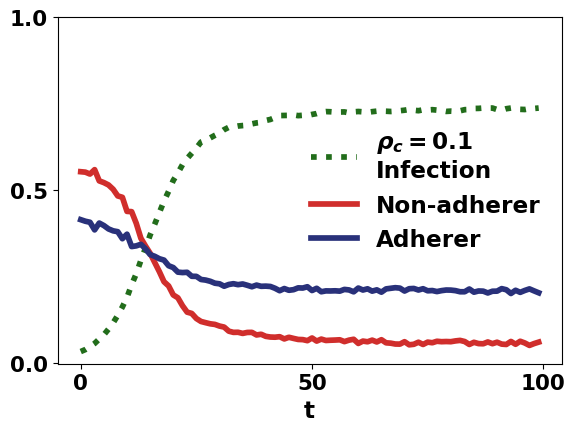

Recreate this plot in Python.
import networkx as nx
import matplotlib.pyplot as plt

import numpy as np
import random
import math

import pandas as pd

random.seed(43)
np.random.seed(43)


# 定义全局利益
m = 151
n = 41

s_count = 4000-(m-n)
i_count = m-n
pi_1 = 0.5  # 最好看的是pi_1=0.3 pi_0=0.7
pi_0 = 0.5

p = 0.1 ############## 0.1 0.9

# 中
muaa = 0.05
muan = 0.05
munn = 0.1

num_steps = 100


# 计算节点采取策略为合作的概率
def calculate_cooperate_prob(s_count, i_count, pi_c, pi_b):
    cooperate_prob = math.exp(((s_count + i_count)/(s_count+1)) * pi_c)/(math.exp(((s_count + i_count)/(s_count+1)) * pi_c) + math.exp(pi_b))
    #print("hezuo gailv is", cooperate_prob)
    if random.random() < cooperate_prob:
        return 1
    else:
        return 0


# 初始化节点状态和策略
def initialize_nodes(s_count, i_count, num_nodes):
    nodes = {}
    for i in range(num_nodes):
        node_id = i
        nodes[node_id] = {
            "state": 0,  # 初始状态为 S (0)
            "strategy": calculate_cooperate_prob(s_count, i_count, pi_1, pi_0) # 初始状态为 背叛(0) ([pi_1, pi_0])  # 根据全局利益确定节点的利益
        }
    return nodes


def strategy_nodes(s_count, i_count, nodes):
    new_nodes = nodes.copy( )
    for node_id, node_data in nodes.items( ):
        new_nodes[node_id]["strategy"] = calculate_cooperate_prob(s_count, i_count,
                                                                  payoff1(node_id, muan - 0.01, muaa),
                                                                  payoff0(node_id, munn, muan))
    return new_nodes


# 感染邻居节点
def infect_neighbors(nodes, graph):
    new_nodes = nodes.copy()
    for node_id, node_data in nodes.items():   # nodes是一个字典，node_id是每个键的变量名，node_data是对应键的值
        if node_data["state"] == 0 and node_data['strategy'] == 0:
            d_neighbor = 0
            # 计算感染概率
            for neighbor_id in graph.adj[node_id]:
                if nodes[neighbor_id]["state"] == 1:
                    if nodes[neighbor_id]["strategy"] == 0:
                        d_neighbor += 1
            infection_prob = 1 - math.pow((1-alpha), d_neighbor)
            if random.random() < infection_prob:
                new_nodes[node_id]["state"] = 1  # 将节点状态更新为 I (Infected)
    return new_nodes


# 计算收益
def payoff0(node_id, munn, muan):
    # for node_id, node_data in nodes.items( ):  # nodes是一个字典，node_id是每个键的变量名，node_data是对应键的值
    degree = len(graph.adj[node_id])
    d_neighbor = 0
    # 计算感染概率
    for neighbor_id in graph.adj[node_id]:
        if nodes[neighbor_id]["strategy"] == 0:  # 对面n
            d_neighbor += 1
    pi0 = munn * d_neighbor + muan * (degree - d_neighbor)
    return pi0


def payoff1(node_id, muan, muaa):
    # for node_id, node_data in nodes.items( ):  # nodes是一个字典，node_id是每个键的变量名，node_data是对应键的值
    degree = len(graph.adj[node_id])
    d_neighbor = 0
    # 计算感染概率
    for neighbor_id in graph.adj[node_id]:
        if nodes[neighbor_id]["strategy"] == 0:  # 对面n
            d_neighbor += 1
    pi1 = muan * d_neighbor + muaa * (degree - d_neighbor)
    return pi1


# 背叛和合作节点受邻居策略影响 N为与节点使用相同策略的数量 定义一个函数 使用两次函数
def strategy_neighbors(nodes, graph, N_c, N_b):
    new_nodes = nodes.copy( )
    # 计算变化概率
    for node_id, node_data in nodes.items():
        degree = len(graph.adj[node_id])
        if random.random() < p:
            # 先后顺序有大大的影响 但似乎好像没有影响，N_c与N_b都是函数之前确定好不变的，遍历中的前面的策略不会影响N_c与N_b
            if node_data['strategy'] == 1:
                tran_prob = 1 / (1 + math.exp((N_c - (0.5 * degree)) / 1000))
                if random.random( ) < tran_prob:
                    new_nodes[node_id]["strategy"] = 0
            elif node_data['strategy'] == 0:
                tran_prob = 1 / (1 + math.exp((N_b - (0.5 * degree)) / 1000))
                if random.random( ) < tran_prob:
                    new_nodes[node_id]["strategy"] = 1
    return new_nodes


# 节点康复
def recovery_nodes(nodes):
    new_nodes = nodes.copy( )
    for node_id, node_data in nodes.items( ):
        if node_data["state"] == 1:
            if random.random( ) < beta:
                new_nodes[node_id]["state"] = 0  # 将节点状态更新为 S (Susceptible)
    return new_nodes


# 定义感染概率和康复概率
alpha = 0.07
beta = 0.01


d_count = 0
c_count = 0
s_counts = []
i_counts = []
d_counts = []
c_counts = []
sus_b_counts = []
sus_c_counts = []
# 创建图并定义连接关系
graph = nx.generators.random_graphs.watts_strogatz_graph(4000, 10, 0.7, 42)
# 初始化节点
num_nodes = len(graph)
nodes = initialize_nodes(s_count, i_count, num_nodes)

# 选择节点变为I状态
for i in range(n, m):
    nodes[i]["state"] = 1

i_accumulate = 0
# 开始模拟感染过程
for step in range(num_steps):
        s_count = 0  # 重置易感节点计数器
        i_count = 0  # 重置感染节点计数器
        d_count = 0
        c_count = 0
        sus_b_count = 0
        sus_c_count = 0

        for node_id, node_data in nodes.items( ):
            if node_data['state'] == 0:
                s_count += 1
            if node_data['state'] == 1:
                i_count += 1

        for node_id, node_data in nodes.items( ):
            if node_data['strategy'] == 0:
                d_count += 1
            if node_data['strategy'] == 1:
                c_count += 1

        nodes = strategy_nodes(s_count, i_count, nodes)

        if step > 0:
            nodes = strategy_neighbors(nodes, graph, c_count, d_count)

        nodes = infect_neighbors(nodes, graph)
        nodes = recovery_nodes(nodes)

        s_count = 0  # 重置易感节点计数器
        i_count = 0  # 重置感染节点计数器
        # 对该轮总结陈词
        for node_id, node_data in nodes.items( ):
            if node_data['state'] == 0:
                s_count += 1
            if node_data['state'] == 1:
                i_count += 1

        for node_id, node_data in nodes.items( ):
            if node_data['state'] == 0:
                if node_data['strategy'] == 0:
                    sus_b_count += 1
                if node_data['strategy'] == 1:
                    sus_c_count += 1

        s_counts.append(s_count)
        i_counts.append(i_count/4000)
        d_counts.append(d_count)
        sus_c_counts.append(sus_c_count/4000)
        sus_b_counts.append(sus_b_count/4000)


print("s_counts is", s_counts)
print("i_counts is", i_counts)

from matplotlib import rcParams
from matplotlib.font_manager import FontProperties

# 设置字体样式
rcParams['font.family'] = 'Arial'
rcParams.update({'font.size': 16.7, 'font.weight': 'bold'})
font = FontProperties(weight='bold')


plt.figure(figsize = (6.5, 4.5))

if p < 0.5:
    plt.plot(range(num_steps), i_counts, color = '#226D1B',  linestyle=':', label = '$\\rho_{c}=0.1$\nInfection',
             linewidth=4.1)
else:
    plt.ylabel('Quantity ratio', fontproperties=font)
    plt.plot(range(num_steps), i_counts, color = '#226D1B', linestyle = ':', label = '$\\rho_{c}=0.9$\nInfection',
             linewidth = 4.1)
plt.plot(range(num_steps), sus_b_counts, color = '#D02E2C', label='Non-adherer', linewidth=4.1)
plt.plot(range(num_steps), sus_c_counts, color = '#29317A', label='Adherer', linewidth=4.1)
plt.xlabel('t', fontproperties=font)
#plt.ylabel('Quantity ratio', size='15.4')
plt.yticks([0, 0.5, 1], size=15.5) # 在y轴上增加坐标刻度为0，1000和2000。
plt.xticks([0, 50, 100], size=15.5)

plt.legend()# 创建图例并设置 frameon 参数为 False
#plt.legend(loc='upper left', frameon=False, bbox_to_anchor=(-0.0185, 1.05))
plt.legend(frameon=False)
#plt.tight_layout()
# 保存高清图片
# 设置全局字体大小


df = pd.DataFrame({'num_step': range(num_steps), 'sus_b_counts': sus_b_counts, 'sus_c_counts':sus_c_counts, 'i_counts': i_counts})
if p > 0.5:
    plt.savefig('Figure5_time_evolution1.pdf', dpi = 800, bbox_inches="tight")
    df.to_csv('with_evolution.csv', index = False)

else:
    plt.savefig('Figure5_time_evolution2.pdf', dpi = 800, bbox_inches="tight")
    df.to_csv('without_evolution.csv', index = False)
plt.show()
